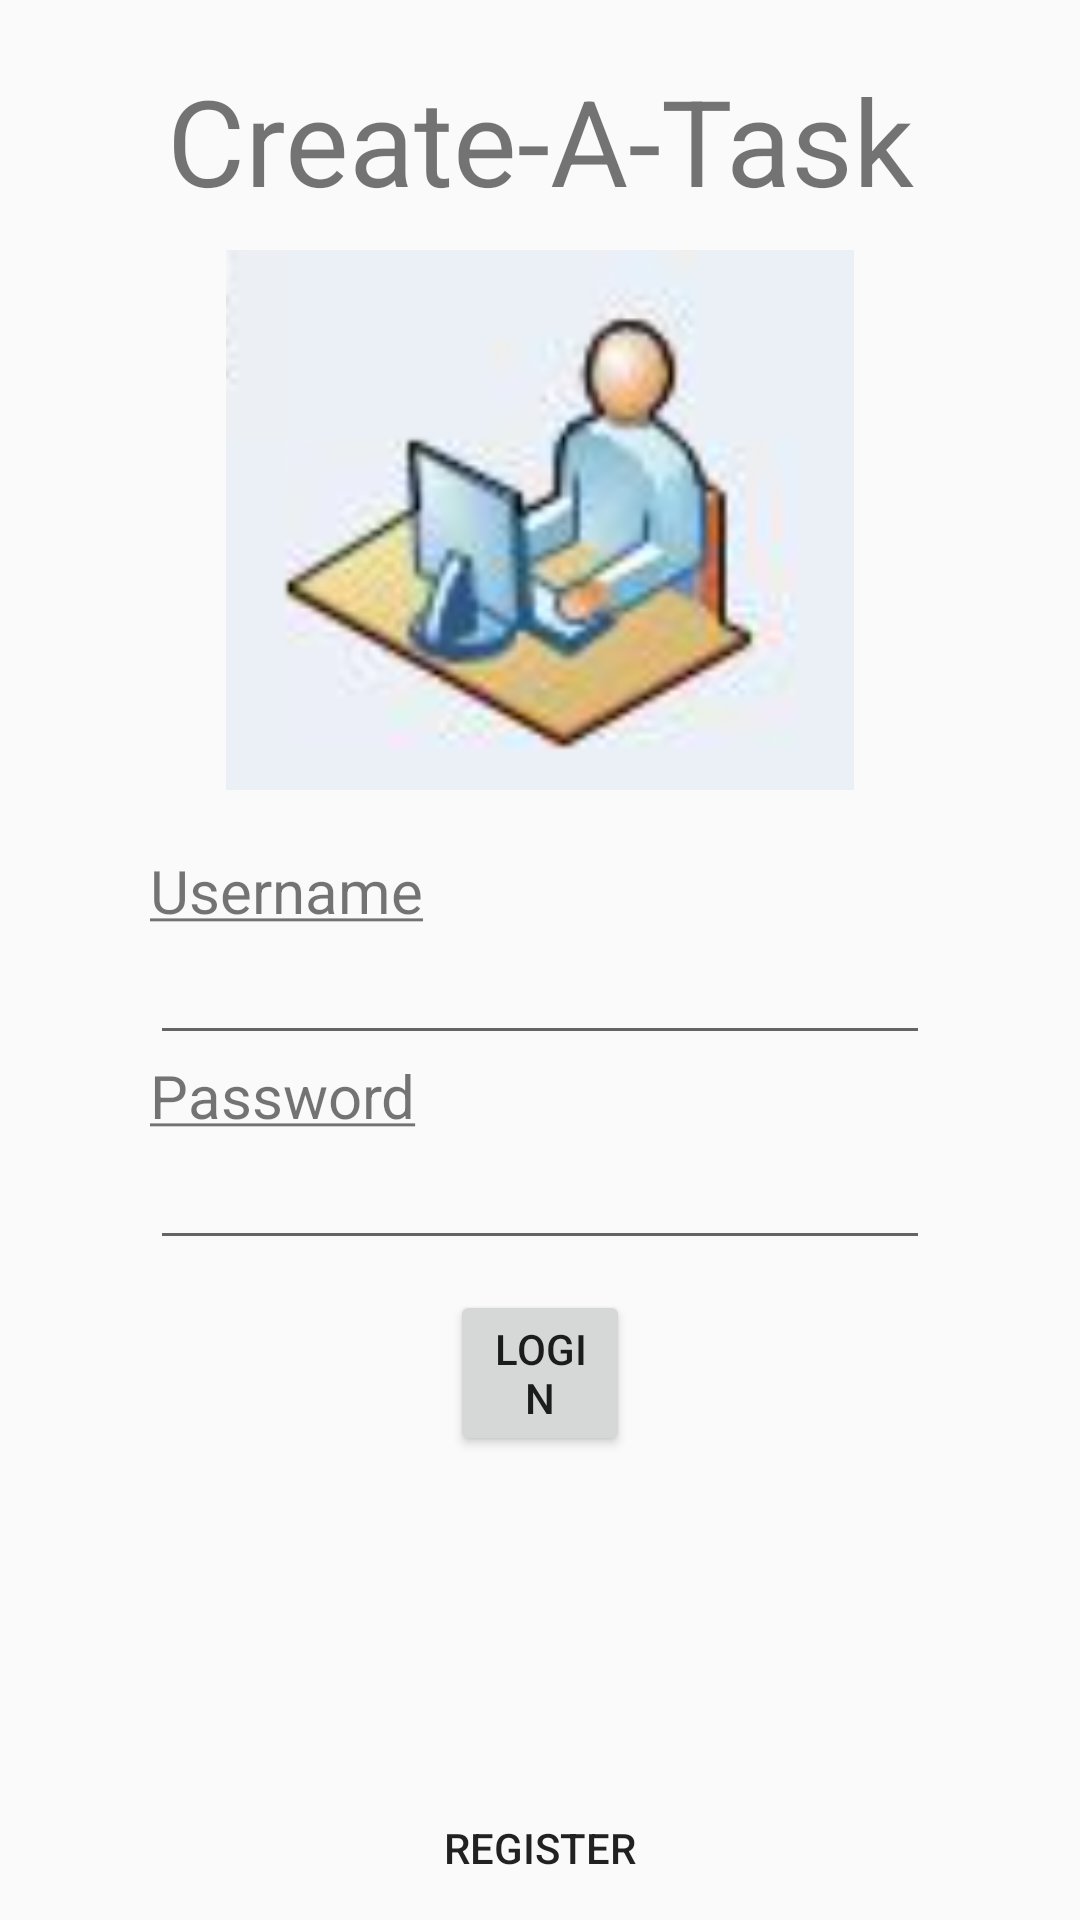

Write the Android layout XML for this screen, with the resource values it uses.
<!-- AndroidManifest.xml: application theme AppTheme -->
<!-- res/layout/login_screen.xml -->
<?xml version="1.0" encoding="utf-8"?>
<LinearLayout xmlns:android="http://schemas.android.com/apk/res/android"
    android:layout_width="match_parent"
    android:layout_height="match_parent"
    android:orientation="vertical">

    <TextView
        android:layout_width="match_parent"
        android:layout_height="wrap_content"
        android:text="Create-A-Task"
        android:textAlignment="center"
        android:textColor="@color/bb_darkBackgroundColor"
        android:textSize="40dp"
        android:layout_marginTop="20dp"/>

    <ImageView
        android:layout_width="match_parent"
        android:layout_height="200dp"
        android:src="@mipmap/personcomputer"
        android:padding="10dp"/>

    <TextView
        android:layout_width="match_parent"
        android:layout_height="wrap_content"
        android:text="@string/username"
        android:textSize="20dp"
        android:layout_marginTop="10dp"
        android:layout_marginRight="50dp"
        android:layout_marginLeft="50dp"/>

    <EditText
        android:id="@+id/insert_username"
        android:inputType="text"
        android:layout_width="match_parent"
        android:layout_height="wrap_content"
        android:layout_marginRight="50dp"
        android:layout_marginLeft="50dp" />

    <TextView
        android:id="@+id/pass_text"
        android:layout_width="match_parent"
        android:layout_height="wrap_content"
        android:text="@string/password"
        android:textSize="20dp"
        android:layout_marginRight="50dp"
        android:layout_marginLeft="50dp"/>

    <EditText
        android:id="@+id/insert_password"
        android:inputType="textPassword"
        android:layout_width="match_parent"
        android:layout_height="wrap_content"
        android:layout_marginRight="50dp"
        android:layout_marginLeft="50dp"/>

    <Button
        android:id="@+id/login_button"
        android:layout_width="match_parent"
        android:layout_height="wrap_content"
        android:text="Login"
        android:textSize="14sp"
        android:layout_marginTop="10dp"
        android:layout_marginLeft="150dp"
        android:layout_marginRight="150dp" />

    <RelativeLayout
        android:layout_width="match_parent"
        android:layout_height="match_parent">
    <Button
        android:layout_width="match_parent"
        android:layout_height="wrap_content"
        android:text="Register"
        android:textSize="14sp"
        android:id="@+id/register_button"
        android:layout_marginLeft="100dp"
        android:layout_marginRight="100dp"
        android:background="@android:color/transparent"
       android:layout_alignParentBottom="true"/>

    </RelativeLayout>

</LinearLayout>
<!-- resources referenced by this layout -->
<resources>
  <!-- mipmap personcomputer: png bitmap (mipmap-hdpi, 56051 bytes) -->
  <string name="password"><u>Password</u></string>
  <string name="username"><u>Username</u></string>
  <style name="AppTheme" parent="Theme.AppCompat.Light.NoActionBar">
          
          <item name="colorPrimary">@color/colorPrimary</item>
          <item name="colorPrimaryDark">@color/colorPrimary</item>
          <item name="colorAccent">@color/colorAccent</item>
          <item name="android:windowActionBarOverlay">true</item>
  
          
          <item name="android:spinnerItemStyle">
              @style/spinnerItemStyle
          </item>
  
          
          <item name="android:spinnerDropDownItemStyle">
              @style/spinnerDropDownItemStyle
          </item>
  
      </style>
  <style name="spinnerItemStyle">
          <item name="android:paddingTop">10dp</item>
          <item name="android:paddingLeft">2dp</item>
          <item name="android:textSize">18sp</item>
          <item name="android:textColor">#FF000000</item>
      </style>
  <style name="spinnerDropDownItemStyle">
          <item name="android:paddingTop">10dp</item>
          <item name="android:paddingLeft">2dp</item>
          <item name="android:textSize">18sp</item>
          <item name="android:textColor">#FF000000</item>
      </style>
  <!-- not gathered from this repository: default colours our renderer supplied (Android Studio template values) -->
  <color name="colorPrimary">#FF6200EE</color>
  <color name="colorAccent">#FF03DAC5</color>
</resources>
